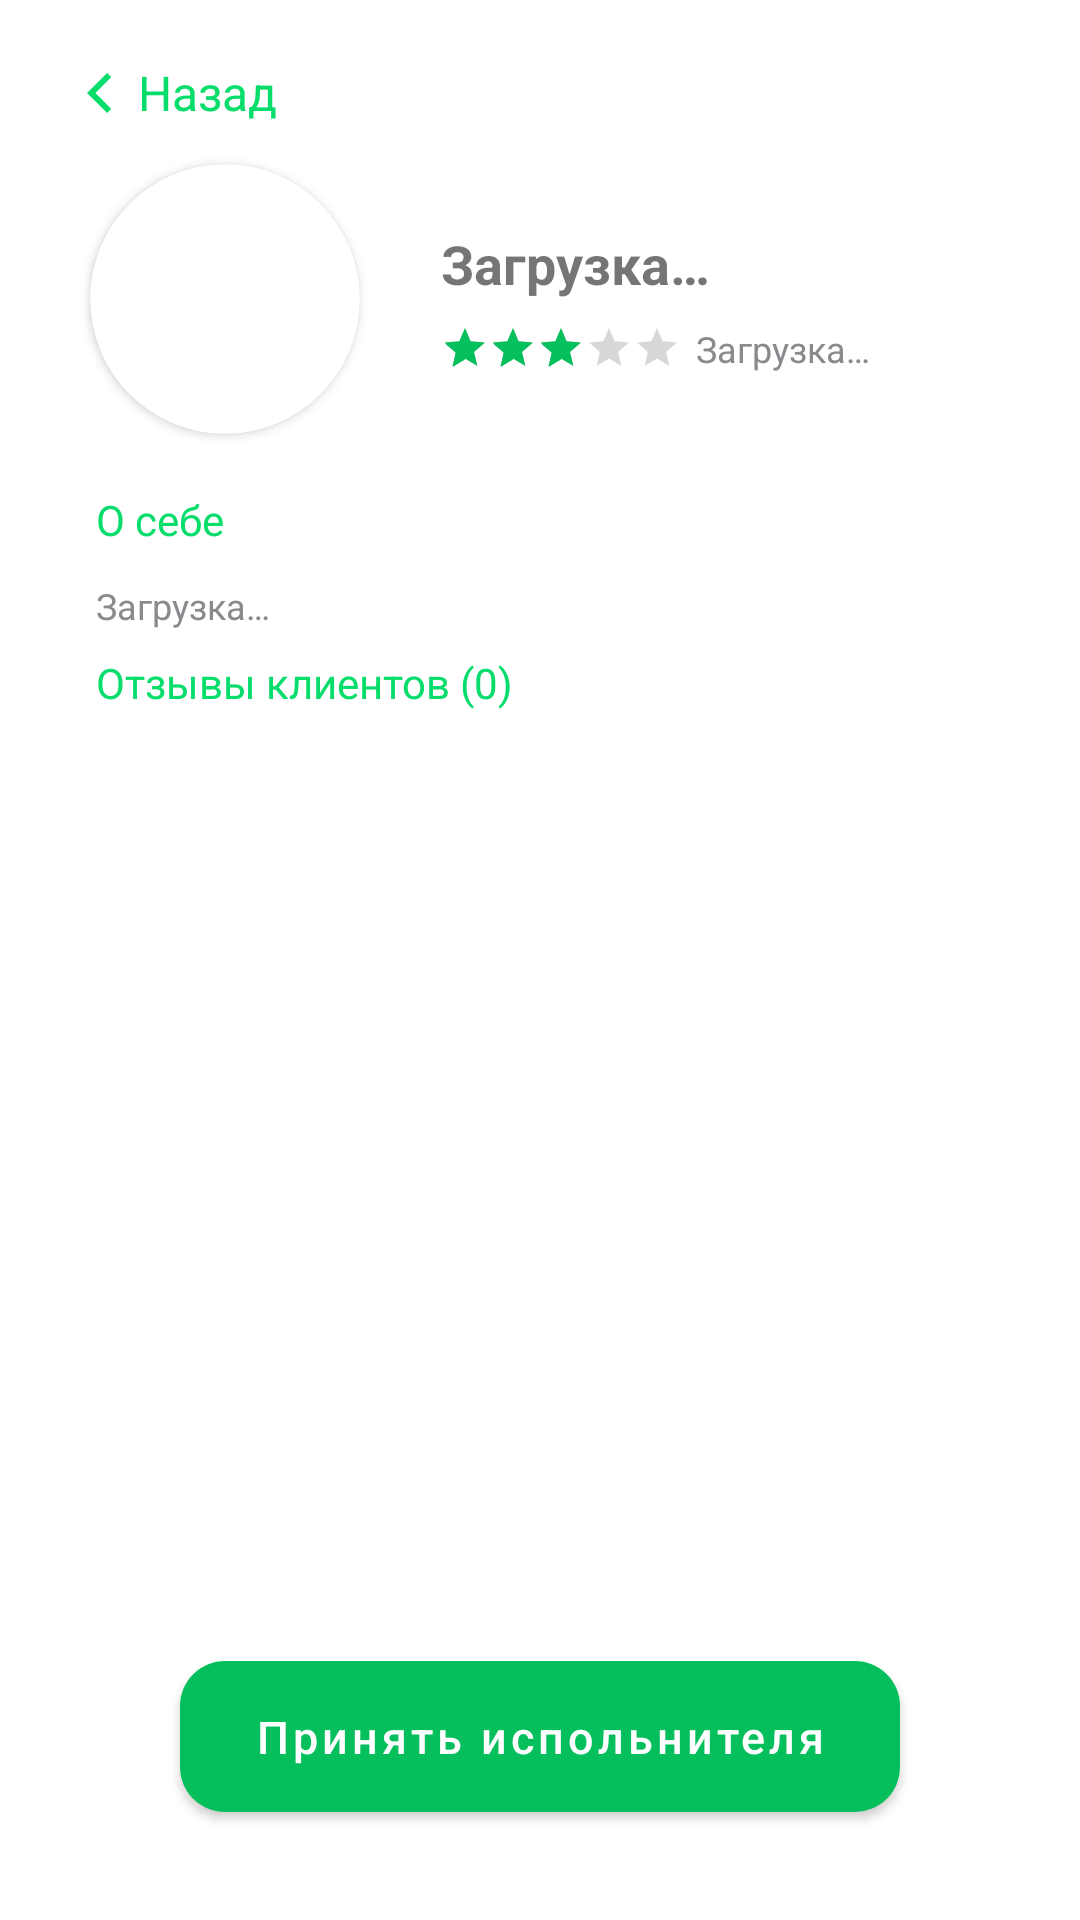

The Android layout XML behind this screen, and the referenced resources:
<!-- AndroidManifest.xml: application theme Theme.Jumys -->
<!-- res/layout/fragment_detail_page_specialist.xml -->
<?xml version="1.0" encoding="utf-8"?>
<androidx.constraintlayout.widget.ConstraintLayout xmlns:android="http://schemas.android.com/apk/res/android"
    xmlns:app="http://schemas.android.com/apk/res-auto"
    xmlns:tools="http://schemas.android.com/tools"
    android:layout_width="match_parent"
    android:layout_height="match_parent">

    <androidx.core.widget.NestedScrollView
        android:layout_width="match_parent"
        android:layout_height="match_parent">

        <androidx.constraintlayout.widget.ConstraintLayout
            android:layout_width="match_parent"
            android:layout_height="match_parent"
            android:layout_marginHorizontal="@dimen/dimens_16dp"
            app:layout_constraintEnd_toEndOf="parent"
            app:layout_constraintStart_toStartOf="parent">

            <LinearLayout
                android:id="@+id/ll_back_pressed"
                android:layout_width="wrap_content"
                android:layout_height="wrap_content"
                android:layout_marginStart="@dimen/dimens_8dp"
                android:layout_marginTop="@dimen/dimens_15dp"
                android:orientation="horizontal"
                android:padding="@dimen/dimens_5dp"
                app:layout_constraintStart_toStartOf="parent"
                app:layout_constraintTop_toTopOf="parent"
                tools:ignore="UseCompoundDrawables">

                <ImageView
                    android:layout_width="wrap_content"
                    android:layout_height="wrap_content"
                    android:layout_marginTop="@dimen/dimens_4dp"
                    android:background="@drawable/ic_back_arrow"
                    tools:ignore="ContentDescription" />

                <TextView
                    android:layout_width="wrap_content"
                    android:layout_height="wrap_content"
                    android:layout_marginStart="@dimen/dimens_8dp"
                    android:text="@string/back"
                    android:textColor="@color/green"
                    android:textSize="@dimen/dimens_16sp" />

            </LinearLayout>

            <androidx.cardview.widget.CardView
                android:id="@+id/cv_specialist"
                android:layout_width="@dimen/dimens_90dp"
                android:layout_height="@dimen/dimens_90dp"
                android:layout_marginStart="@dimen/dimens_14dp"
                android:layout_marginTop="@dimen/dimens_8dp"
                app:cardCornerRadius="@dimen/dimens_45dp"
                app:layout_constraintStart_toStartOf="parent"
                app:layout_constraintTop_toBottomOf="@id/ll_back_pressed">

                <ImageView
                    android:id="@+id/tv_specialist_logo"
                    android:layout_width="match_parent"
                    android:layout_height="match_parent"
                    tools:ignore="ContentDescription" />

            </androidx.cardview.widget.CardView>

            <TextView
                android:id="@+id/surname_name"
                android:layout_width="0dp"
                android:layout_height="wrap_content"
                android:layout_marginStart="@dimen/dimens_27dp"
                android:layout_marginTop="@dimen/dimens_21dp"
                android:text="@string/loading"
                android:textSize="@dimen/dimens_18sp"
                android:textStyle="bold"
                app:layout_constraintEnd_toEndOf="parent"
                app:layout_constraintStart_toEndOf="@+id/cv_specialist"
                app:layout_constraintTop_toTopOf="@id/cv_specialist" />

            <RatingBar
                android:id="@+id/rb_name"
                style="@style/Widget.AppCompat.RatingBar.Small"
                android:layout_width="wrap_content"
                android:layout_height="wrap_content"
                android:layout_marginStart="@dimen/dimens_27dp"
                android:layout_marginTop="@dimen/dimens_8dp"
                android:numStars="5"
                android:rating="3"
                android:stepSize="0.5"
                app:layout_constraintStart_toEndOf="@id/cv_specialist"
                app:layout_constraintTop_toBottomOf="@id/surname_name" />

            <TextView
                android:id="@+id/tv_review"
                android:layout_width="wrap_content"
                android:layout_height="wrap_content"
                android:layout_marginStart="@dimen/dimens_5dp"
                android:layout_marginTop="@dimen/dimens_8dp"
                android:text="@string/loading"
                android:textColor="@color/gray"
                android:textSize="@dimen/dimens_12sp"
                app:layout_constraintStart_toEndOf="@id/rb_name"
                app:layout_constraintTop_toBottomOf="@id/surname_name" />

            <TextView
                android:id="@+id/about"
                android:layout_width="wrap_content"
                android:layout_height="wrap_content"
                android:layout_marginStart="@dimen/dimens_16dp"
                android:layout_marginTop="@dimen/dimens_19dp"
                android:text="@string/about_myself"
                android:textColor="@color/green"
                android:textSize="@dimen/dimens_14sp"
                app:layout_constraintStart_toStartOf="parent"
                app:layout_constraintTop_toBottomOf="@+id/cv_specialist" />

            <TextView
                android:id="@+id/tv_description_specialist"
                android:layout_width="match_parent"
                android:layout_height="wrap_content"
                android:layout_marginStart="@dimen/dimens_16dp"
                android:layout_marginTop="11dp"
                android:layout_marginEnd="@dimen/dimens_45dp"
                android:text="@string/loading"
                android:textColor="@color/gray"
                android:textSize="@dimen/dimens_12sp"
                app:layout_constraintEnd_toEndOf="parent"
                app:layout_constraintStart_toStartOf="parent"
                app:layout_constraintTop_toBottomOf="@+id/about" />

            <TextView
                android:id="@+id/tv_customer_reviews"
                android:layout_width="wrap_content"
                android:layout_height="wrap_content"
                android:layout_marginStart="@dimen/dimens_16dp"
                android:layout_marginTop="@dimen/dimens_8dp"
                android:text="@string/customers_reviews"
                android:textColor="@color/green"
                android:textSize="@dimen/dimens_14sp"
                app:layout_constraintStart_toStartOf="parent"
                app:layout_constraintTop_toBottomOf="@+id/tv_description_specialist" />

            <androidx.recyclerview.widget.RecyclerView
                android:id="@+id/rv_customer_reviews"
                android:layout_width="match_parent"
                android:layout_height="wrap_content"
                android:layout_marginTop="@dimen/dimens_4dp"
                app:layout_constraintBottom_toBottomOf="parent"
                app:layout_constraintEnd_toEndOf="parent"
                app:layout_constraintStart_toStartOf="parent"
                app:layout_constraintTop_toBottomOf="@id/tv_customer_reviews" />

        </androidx.constraintlayout.widget.ConstraintLayout>
    </androidx.core.widget.NestedScrollView>

    <com.google.android.material.button.MaterialButton
        android:id="@+id/executor"
        android:layout_width="0dp"
        android:layout_height="wrap_content"
        android:layout_marginStart="@dimen/dimens_60dp"
        android:layout_marginEnd="@dimen/dimens_60dp"
        android:layout_marginBottom="@dimen/dimens_30dp"
        android:paddingVertical="@dimen/dimens_15dp"
        android:text="@string/accept_the_artist"
        android:textAllCaps="false"
        android:textColor="@color/white"
        android:textSize="@dimen/dimens_15sp"
        app:cornerRadius="@dimen/dimens_15dp"
        app:layout_constraintBottom_toBottomOf="parent"
        app:layout_constraintEnd_toEndOf="parent"
        app:layout_constraintStart_toStartOf="parent" />

</androidx.constraintlayout.widget.ConstraintLayout>
<!-- resources referenced by this layout -->
<resources>
  <color name="gray">#898A8D</color>
  <color name="green">#06DD6B</color>
  <color name="white">#FFFFFFFF</color>
  
      //Content color
  <dimen name="dimens_12sp">12sp</dimen>
  <dimen name="dimens_14dp">14dp</dimen>
  <dimen name="dimens_14sp">14sp</dimen>
  <dimen name="dimens_15dp">15dp</dimen>
  <dimen name="dimens_15sp">15sp</dimen>
  <dimen name="dimens_16dp">16dp</dimen>
  <dimen name="dimens_16sp">16sp</dimen>
  <dimen name="dimens_18sp">18sp</dimen>
  <dimen name="dimens_19dp">19dp</dimen>
  <dimen name="dimens_21dp">21dp</dimen>
  <dimen name="dimens_27dp">27dp</dimen>
  <dimen name="dimens_30dp">30dp</dimen>
  <dimen name="dimens_45dp">45dp</dimen>
  <dimen name="dimens_4dp">4dp</dimen>
  <dimen name="dimens_5dp">5dp</dimen>
  <dimen name="dimens_60dp">60dp</dimen>
  <dimen name="dimens_8dp">8dp</dimen>
  <dimen name="dimens_90dp">90dp</dimen>
  <!-- drawable ic_back_arrow (drawable) -->
  <vector xmlns:android="http://schemas.android.com/apk/res/android"
      android:width="9dp"
      android:height="14dp"
      android:viewportWidth="9"
      android:viewportHeight="14">
    <path
        android:pathData="M2.8284,7.0001L8.1213,1.7072L6.7071,0.293L0,7.0001L6.7071,13.7072L8.1213,12.293L2.8284,7.0001Z"
        android:fillColor="#06DD6B"/>
  </vector>
  <string name="about_myself">О себе</string>
  <string name="accept_the_artist">Принять испольнителя</string>
  <string name="back">Назад</string>
  <string name="customers_reviews">Отзывы клиентов (0)</string>
  <string name="loading">Загрузка…</string>
  <style name="Theme.Jumys" parent="Theme.MaterialComponents.Light.NoActionBar">
          
          <item name="colorPrimary">@color/purple_500</item>
          <item name="colorPrimaryVariant">@color/purple_700</item>
          <item name="colorOnPrimary">@color/white</item>
          
          <item name="colorSecondary">@color/teal_200</item>
          <item name="colorSecondaryVariant">@color/teal_700</item>
          <item name="colorOnSecondary">@color/white</item>
          
          <item name="android:statusBarColor" tools:targetApi="l">?attr/colorPrimaryVariant</item>
          
          <item name="android:forceDarkAllowed" tools:ignore="NewApi">false</item>
  
      </style>
  <color name="purple_500">#04BF5C</color>
  <color name="purple_700">#04BF5C</color>
  <color name="teal_200">#04BF5C</color>
  <color name="teal_700">#04BF5C</color>
</resources>
